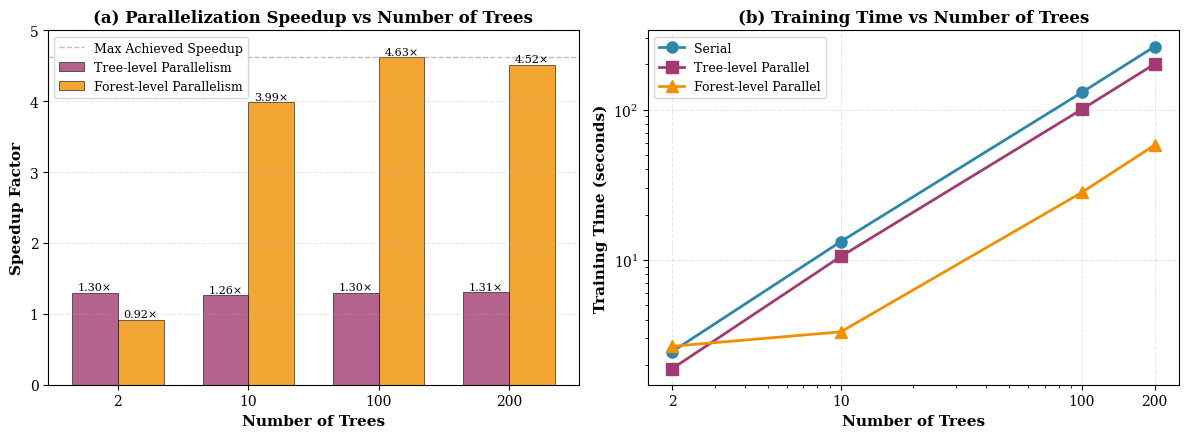
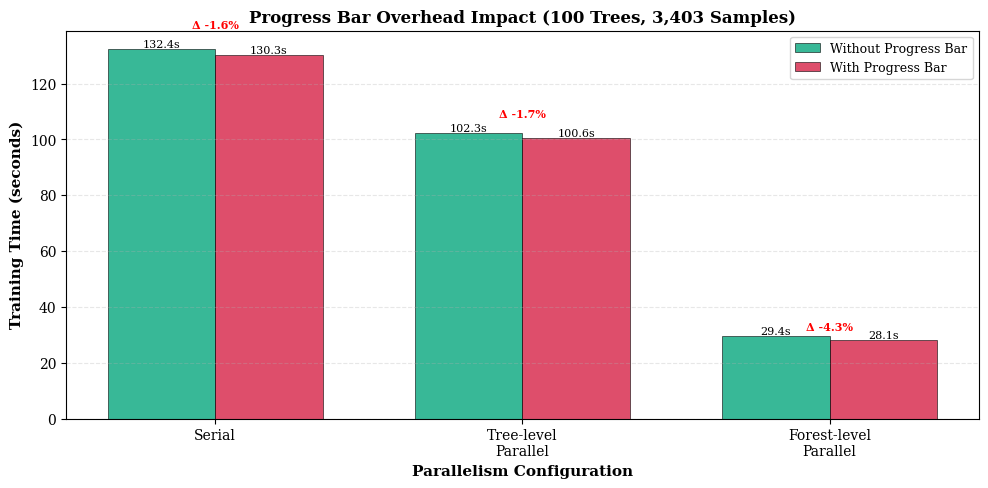
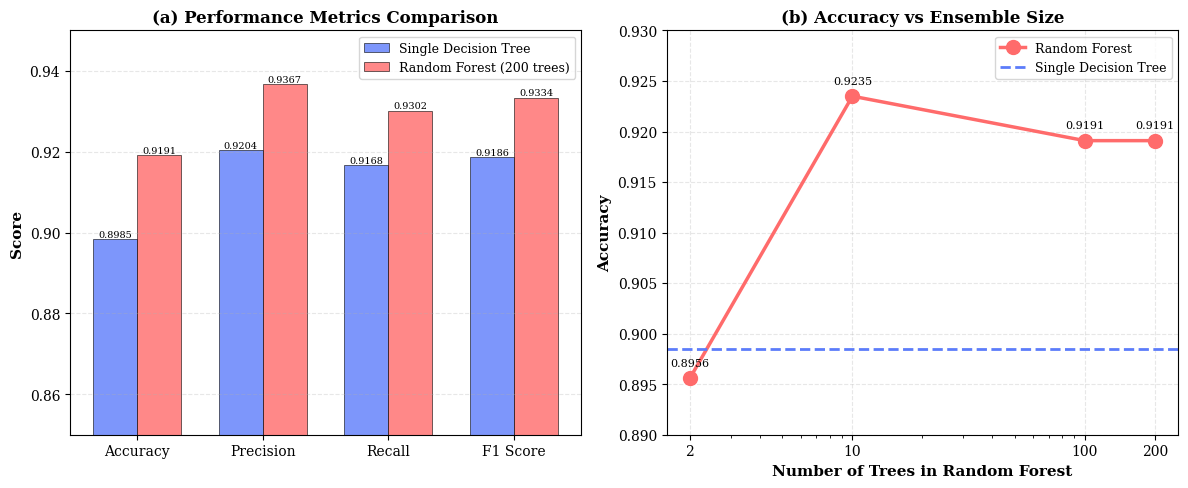
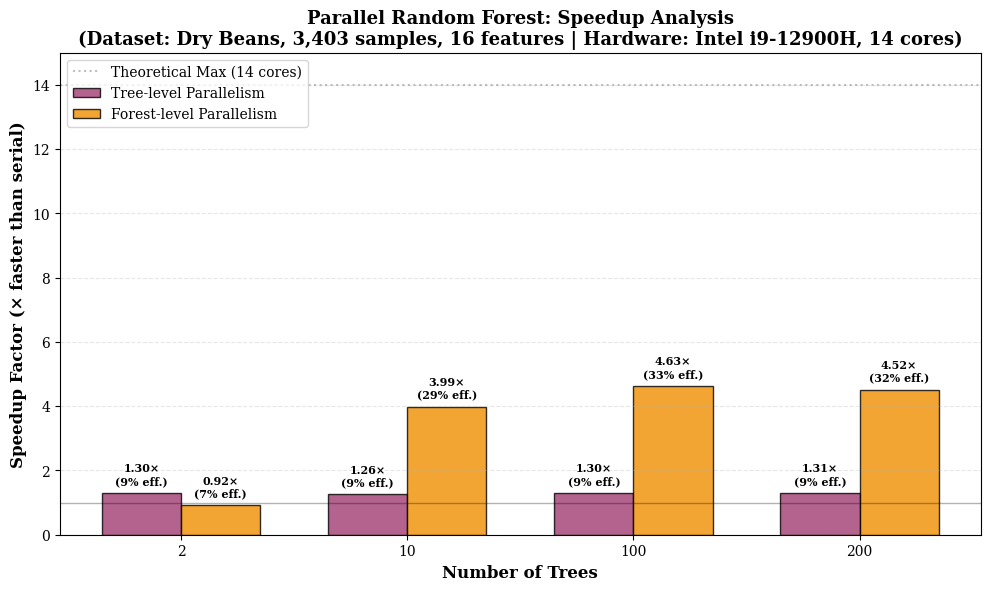

Python code for these plots, in order:
import matplotlib.pyplot as plt
import numpy as np
import matplotlib.patches as mpatches

# Set style for publication-quality figures
plt.rcParams['figure.dpi'] = 300
plt.rcParams['savefig.dpi'] = 300
plt.rcParams['font.size'] = 10
plt.rcParams['font.family'] = 'serif'
plt.rcParams['axes.labelsize'] = 11
plt.rcParams['axes.titlesize'] = 12
plt.rcParams['xtick.labelsize'] = 10
plt.rcParams['ytick.labelsize'] = 10
plt.rcParams['legend.fontsize'] = 9

# Color palette
COLOR_SERIAL = '#2E86AB'
COLOR_TREE = '#A23B72'
COLOR_FOREST = '#F18F01'

# ============================================================================
# DATA EXTRACTION FROM BENCHMARKS
# ============================================================================

# 1. Varying number of trees (2, 10, 100, 200) - all with progress bar
trees_data = {
    2: {
        'serial': 2455,
        'tree_parallel': 1890,
        'forest_parallel': 2662,
        'speedup_tree': 1.30,
        'speedup_forest': 0.92,
        'accuracy': 0.8956
    },
    10: {
        'serial': 13237,
        'tree_parallel': 10537,
        'forest_parallel': 3320,
        'speedup_tree': 1.26,
        'speedup_forest': 3.99,
        'accuracy': 0.9235
    },
    100: {
        'serial': 130327,
        'tree_parallel': 100561,
        'forest_parallel': 28140,
        'speedup_tree': 1.30,
        'speedup_forest': 4.63,
        'accuracy': 0.9191
    },
    200: {
        'serial': 262589,
        'tree_parallel': 200831,
        'forest_parallel': 58047,
        'speedup_tree': 1.31,
        'speedup_forest': 4.52,
        'accuracy': 0.9191
    }
}

# 2. Progress bar comparison (100 trees)
progress_bar_data = {
    'with_progress': {
        'serial': 130327,
        'tree_parallel': 100561,
        'forest_parallel': 28140,
        'speedup_tree': 1.30,
        'speedup_forest': 4.63
    },
    'without_progress': {
        'serial': 132386,
        'tree_parallel': 102267,
        'forest_parallel': 29406,
        'speedup_tree': 1.29,
        'speedup_forest': 4.50
    }
}

# 3. Accuracy: Decision Tree vs Random Forest (200 trees)
accuracy_data = {
    'Decision Tree': {
        'accuracy': 0.8985,
        'precision': 0.9204,
        'recall': 0.9168,
        'f1': 0.9186
    },
    'Random Forest (200 trees)': {
        'accuracy': 0.9191,
        'precision': 0.9367,
        'recall': 0.9302,
        'f1': 0.9334
    }
}

# ============================================================================
# FIGURE 1: SPEEDUP vs NUMBER OF TREES
# ============================================================================

fig1, (ax1, ax2) = plt.subplots(1, 2, figsize=(12, 4.5))

tree_counts = list(trees_data.keys())
speedup_tree = [trees_data[n]['speedup_tree'] for n in tree_counts]
speedup_forest = [trees_data[n]['speedup_forest'] for n in tree_counts]

# Plot 1a: Speedup comparison
x = np.arange(len(tree_counts))
width = 0.35

bars1 = ax1.bar(x - width/2, speedup_tree, width, label='Tree-level Parallelism',
                color=COLOR_TREE, alpha=0.8, edgecolor='black', linewidth=0.5)
bars2 = ax1.bar(x + width/2, speedup_forest, width, label='Forest-level Parallelism',
                color=COLOR_FOREST, alpha=0.8, edgecolor='black', linewidth=0.5)

# Add ideal speedup line (theoretical maximum)
ax1.axhline(y=4.63, color='gray', linestyle='--', linewidth=1, alpha=0.5, label='Max Achieved Speedup')

ax1.set_xlabel('Number of Trees', fontweight='bold')
ax1.set_ylabel('Speedup Factor', fontweight='bold')
ax1.set_title('(a) Parallelization Speedup vs Number of Trees', fontweight='bold')
ax1.set_xticks(x)
ax1.set_xticklabels(tree_counts)
ax1.legend(loc='upper left')
ax1.grid(axis='y', alpha=0.3, linestyle='--')
ax1.set_ylim(0, 5)

# Add value labels on bars
for bars in [bars1, bars2]:
    for bar in bars:
        height = bar.get_height()
        ax1.text(bar.get_x() + bar.get_width()/2., height,
                f'{height:.2f}×',
                ha='center', va='bottom', fontsize=8)

# Plot 1b: Training time comparison
serial_times = [trees_data[n]['serial']/1000 for n in tree_counts]  # Convert to seconds
tree_times = [trees_data[n]['tree_parallel']/1000 for n in tree_counts]
forest_times = [trees_data[n]['forest_parallel']/1000 for n in tree_counts]

ax2.plot(tree_counts, serial_times, 'o-', label='Serial', 
         color=COLOR_SERIAL, linewidth=2, markersize=8)
ax2.plot(tree_counts, tree_times, 's-', label='Tree-level Parallel',
         color=COLOR_TREE, linewidth=2, markersize=8)
ax2.plot(tree_counts, forest_times, '^-', label='Forest-level Parallel',
         color=COLOR_FOREST, linewidth=2, markersize=8)

ax2.set_xlabel('Number of Trees', fontweight='bold')
ax2.set_ylabel('Training Time (seconds)', fontweight='bold')
ax2.set_title('(b) Training Time vs Number of Trees', fontweight='bold')
ax2.legend(loc='upper left')
ax2.grid(True, alpha=0.3, linestyle='--')
ax2.set_xscale('log')
ax2.set_yscale('log')
ax2.set_xticks(tree_counts)
ax2.set_xticklabels(tree_counts)

plt.tight_layout()
plt.savefig('figure1_speedup_vs_trees.png', bbox_inches='tight')
print("✓ Saved: figure1_speedup_vs_trees.png")

# ============================================================================
# FIGURE 2: PROGRESS BAR OVERHEAD ANALYSIS
# ============================================================================

fig2, ax = plt.subplots(figsize=(10, 5))

configurations = ['Serial', 'Tree-level\nParallel', 'Forest-level\nParallel']
with_progress = [
    progress_bar_data['with_progress']['serial']/1000,
    progress_bar_data['with_progress']['tree_parallel']/1000,
    progress_bar_data['with_progress']['forest_parallel']/1000
]
without_progress = [
    progress_bar_data['without_progress']['serial']/1000,
    progress_bar_data['without_progress']['tree_parallel']/1000,
    progress_bar_data['without_progress']['forest_parallel']/1000
]

x = np.arange(len(configurations))
width = 0.35

bars1 = ax.bar(x - width/2, without_progress, width, label='Without Progress Bar',
               color='#06A77D', alpha=0.8, edgecolor='black', linewidth=0.5)
bars2 = ax.bar(x + width/2, with_progress, width, label='With Progress Bar',
               color='#D62246', alpha=0.8, edgecolor='black', linewidth=0.5)

# Calculate overhead percentage
overhead_pct = [(with_progress[i] - without_progress[i]) / without_progress[i] * 100 
                for i in range(len(configurations))]

ax.set_xlabel('Parallelism Configuration', fontweight='bold')
ax.set_ylabel('Training Time (seconds)', fontweight='bold')
ax.set_title('Progress Bar Overhead Impact (100 Trees, 3,403 Samples)', fontweight='bold')
ax.set_xticks(x)
ax.set_xticklabels(configurations)
ax.legend()
ax.grid(axis='y', alpha=0.3, linestyle='--')

# Add value labels and overhead percentages
for i, (bar1, bar2) in enumerate(zip(bars1, bars2)):
    height1 = bar1.get_height()
    height2 = bar2.get_height()
    ax.text(bar1.get_x() + bar1.get_width()/2., height1,
            f'{height1:.1f}s',
            ha='center', va='bottom', fontsize=8)
    ax.text(bar2.get_x() + bar2.get_width()/2., height2,
            f'{height2:.1f}s',
            ha='center', va='bottom', fontsize=8)
    # Add overhead percentage above
    ax.text(x[i], max(height1, height2) * 1.05,
            f'Δ {overhead_pct[i]:+.1f}%',
            ha='center', va='bottom', fontsize=8, color='red', fontweight='bold')

plt.tight_layout()
plt.savefig('figure2_progress_bar_overhead.png', bbox_inches='tight')
print("✓ Saved: figure2_progress_bar_overhead.png")

# ============================================================================
# FIGURE 3: ACCURACY COMPARISON - DECISION TREE VS RANDOM FOREST
# ============================================================================

fig3, (ax1, ax2) = plt.subplots(1, 2, figsize=(12, 5))

# Plot 3a: All metrics comparison
metrics = ['Accuracy', 'Precision', 'Recall', 'F1 Score']
dt_values = [
    accuracy_data['Decision Tree']['accuracy'],
    accuracy_data['Decision Tree']['precision'],
    accuracy_data['Decision Tree']['recall'],
    accuracy_data['Decision Tree']['f1']
]
rf_values = [
    accuracy_data['Random Forest (200 trees)']['accuracy'],
    accuracy_data['Random Forest (200 trees)']['precision'],
    accuracy_data['Random Forest (200 trees)']['recall'],
    accuracy_data['Random Forest (200 trees)']['f1']
]

x = np.arange(len(metrics))
width = 0.35

bars1 = ax1.bar(x - width/2, dt_values, width, label='Single Decision Tree',
                color='#5C7CFA', alpha=0.8, edgecolor='black', linewidth=0.5)
bars2 = ax1.bar(x + width/2, rf_values, width, label='Random Forest (200 trees)',
                color='#FF6B6B', alpha=0.8, edgecolor='black', linewidth=0.5)

ax1.set_ylabel('Score', fontweight='bold')
ax1.set_title('(a) Performance Metrics Comparison', fontweight='bold')
ax1.set_xticks(x)
ax1.set_xticklabels(metrics)
ax1.legend()
ax1.grid(axis='y', alpha=0.3, linestyle='--')
ax1.set_ylim(0.85, 0.95)

# Add value labels
for bars in [bars1, bars2]:
    for bar in bars:
        height = bar.get_height()
        ax1.text(bar.get_x() + bar.get_width()/2., height,
                f'{height:.4f}',
                ha='center', va='bottom', fontsize=7, rotation=0)

# Plot 3b: Accuracy improvement with number of trees
tree_accuracy = [trees_data[n]['accuracy'] for n in tree_counts]
ax2.plot(tree_counts, tree_accuracy, 'o-', color='#FF6B6B', 
         linewidth=2.5, markersize=10, label='Random Forest')
ax2.axhline(y=accuracy_data['Decision Tree']['accuracy'], 
           color='#5C7CFA', linestyle='--', linewidth=2, 
           label='Single Decision Tree')

ax2.set_xlabel('Number of Trees in Random Forest', fontweight='bold')
ax2.set_ylabel('Accuracy', fontweight='bold')
ax2.set_title('(b) Accuracy vs Ensemble Size', fontweight='bold')
ax2.legend()
ax2.grid(True, alpha=0.3, linestyle='--')
ax2.set_xscale('log')
ax2.set_xticks(tree_counts)
ax2.set_xticklabels(tree_counts)
ax2.set_ylim(0.89, 0.93)

# Add value labels
for i, (trees, acc) in enumerate(zip(tree_counts, tree_accuracy)):
    ax2.text(trees, acc + 0.001, f'{acc:.4f}',
            ha='center', va='bottom', fontsize=8)

plt.tight_layout()
plt.savefig('figure3_accuracy_comparison.png', bbox_inches='tight')
print("✓ Saved: figure3_accuracy_comparison.png")

# ============================================================================
# FIGURE 4: COMPREHENSIVE SPEEDUP ANALYSIS
# ============================================================================

fig4, ax = plt.subplots(figsize=(10, 6))

# Create a heatmap-style visualization
tree_counts_list = list(trees_data.keys())
speedups_tree = [trees_data[n]['speedup_tree'] for n in tree_counts_list]
speedups_forest = [trees_data[n]['speedup_forest'] for n in tree_counts_list]

x_pos = np.arange(len(tree_counts_list))
width = 0.35

bars1 = ax.bar(x_pos - width/2, speedups_tree, width, 
               label='Tree-level Parallelism',
               color=COLOR_TREE, alpha=0.8, edgecolor='black', linewidth=1)
bars2 = ax.bar(x_pos + width/2, speedups_forest, width,
               label='Forest-level Parallelism',
               color=COLOR_FOREST, alpha=0.8, edgecolor='black', linewidth=1)

# Add theoretical speedup reference lines
ax.axhline(y=1, color='black', linestyle='-', linewidth=1, alpha=0.3)
ax.axhline(y=14, color='gray', linestyle=':', linewidth=1.5, alpha=0.5, 
           label='Theoretical Max (14 cores)')

ax.set_xlabel('Number of Trees', fontweight='bold', fontsize=12)
ax.set_ylabel('Speedup Factor (× faster than serial)', fontweight='bold', fontsize=12)
ax.set_title('Parallel Random Forest: Speedup Analysis\n(Dataset: Dry Beans, 3,403 samples, 16 features | Hardware: Intel i9-12900H, 14 cores)', 
             fontweight='bold', fontsize=13)
ax.set_xticks(x_pos)
ax.set_xticklabels(tree_counts_list)
ax.legend(loc='upper left', fontsize=10)
ax.grid(axis='y', alpha=0.3, linestyle='--')
ax.set_ylim(0, 15)

# Add efficiency percentage
for i, (bars, speedups) in enumerate([(bars1, speedups_tree), (bars2, speedups_forest)]):
    for j, bar in enumerate(bars):
        height = bar.get_height()
        efficiency = (height / 14) * 100  # 14 cores
        ax.text(bar.get_x() + bar.get_width()/2., height + 0.2,
                f'{height:.2f}×\n({efficiency:.0f}% eff.)',
                ha='center', va='bottom', fontsize=8, fontweight='bold')

plt.tight_layout()
plt.savefig('figure4_comprehensive_speedup.png', bbox_inches='tight')
print("✓ Saved: figure4_comprehensive_speedup.png")

# ============================================================================
# SUMMARY STATISTICS
# ============================================================================

print("\n" + "="*70)
print("VISUALIZATION SUMMARY")
print("="*70)

print("\n1. SPEEDUP ANALYSIS (varying tree count):")
print(f"   - Best speedup achieved: {max(speedups_forest):.2f}× (forest-level, 100 trees)")
print(f"   - Speedup range (forest-level): {min(speedups_forest):.2f}× to {max(speedups_forest):.2f}×")
print(f"   - Speedup range (tree-level): {min(speedups_tree):.2f}× to {max(speedups_tree):.2f}×")

print("\n2. PROGRESS BAR OVERHEAD:")
overhead_serial = ((with_progress[0] - without_progress[0]) / without_progress[0]) * 100
overhead_forest = ((with_progress[2] - without_progress[2]) / without_progress[2]) * 100
print(f"   - Serial overhead: {overhead_serial:+.2f}%")
print(f"   - Forest-level parallel overhead: {overhead_forest:+.2f}%")
print(f"   - Average overhead: {np.mean(overhead_pct):+.2f}%")

print("\n3. ACCURACY IMPROVEMENT:")
acc_improvement = (accuracy_data['Random Forest (200 trees)']['accuracy'] - 
                   accuracy_data['Decision Tree']['accuracy']) / \
                   accuracy_data['Decision Tree']['accuracy'] * 100
print(f"   - Single Decision Tree: {accuracy_data['Decision Tree']['accuracy']:.4f}")
print(f"   - Random Forest (200 trees): {accuracy_data['Random Forest (200 trees)']['accuracy']:.4f}")
print(f"   - Relative improvement: {acc_improvement:+.2f}%")

print("\n4. EFFICIENCY ANALYSIS:")
max_speedup = max(speedups_forest)
theoretical_max = 14  # number of cores
efficiency = (max_speedup / theoretical_max) * 100
print(f"   - Peak efficiency: {efficiency:.1f}% of theoretical maximum")
print(f"   - Hardware: Intel i9-12900H (14 cores, 20 logical processors)")

print("\n" + "="*70)
print("All visualizations saved successfully!")
print("="*70)

plt.show()

